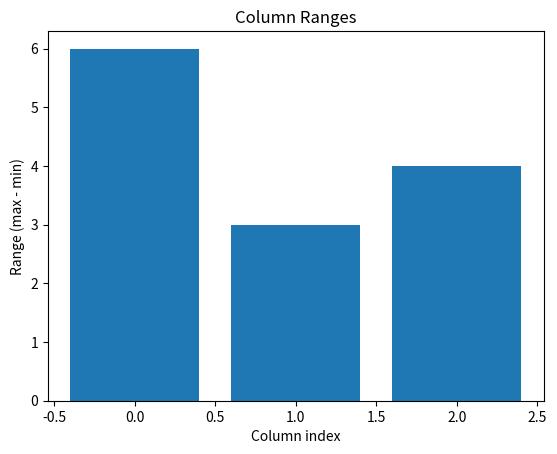

Python code for this plot:
import numpy as np
import matplotlib.pyplot as plt

# Write a function `column_range_plot(A, filename="column_ranges.pdf")` that;

# - receives a 2D NumPy array `A`,
# - computes the range (maximum minus minimum) of each column,
# - create a bar plot showing the ranges of all columns,
# - saves the plot as a PDF file,
# - and returns a 1D NumPy array containiing the column ranges.


def column_range_plot(A, filename="column_ranges.pdf"):
    if not isinstance(A, np.ndarray):
        return None
    if A.ndim != 2:
        return None
    
    col_max = np.max(A, axis=0)
    col_min = np.min(A, axis=0)
    ranges = col_max - col_min

    plt.figure()
    plt.bar(np.arange(len(ranges)), ranges)
    plt.xlabel("Column index")
    plt.ylabel("Range (max - min)")
    plt.title("Column Ranges")

    plt.savefig(filename, format="pdf")
    plt.close()

    return ranges

A = np.array([
    [1., 4., 9.],
    [3., 1., 5.],
    [7., 2., 8.]
    ])

column_range_plot(A)
